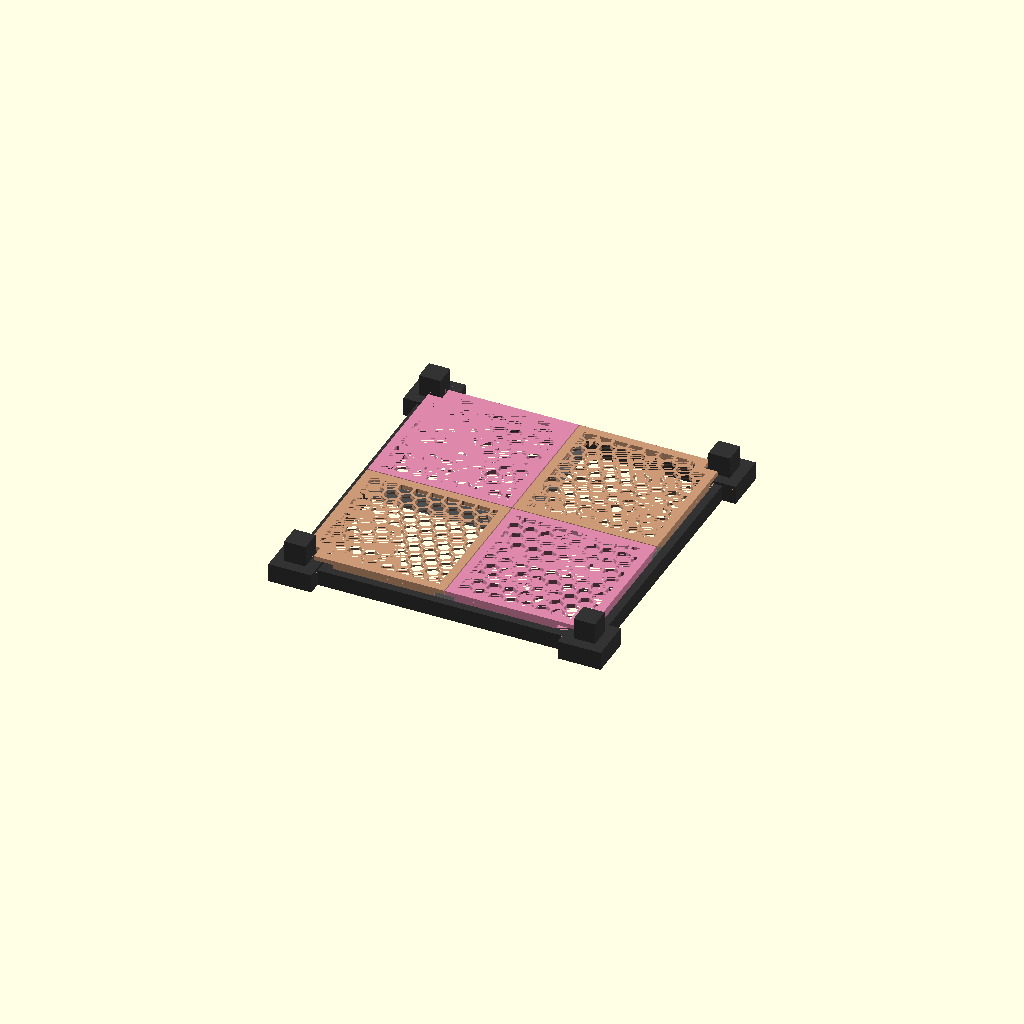
Cell 1: rendered with the file's own defaults.
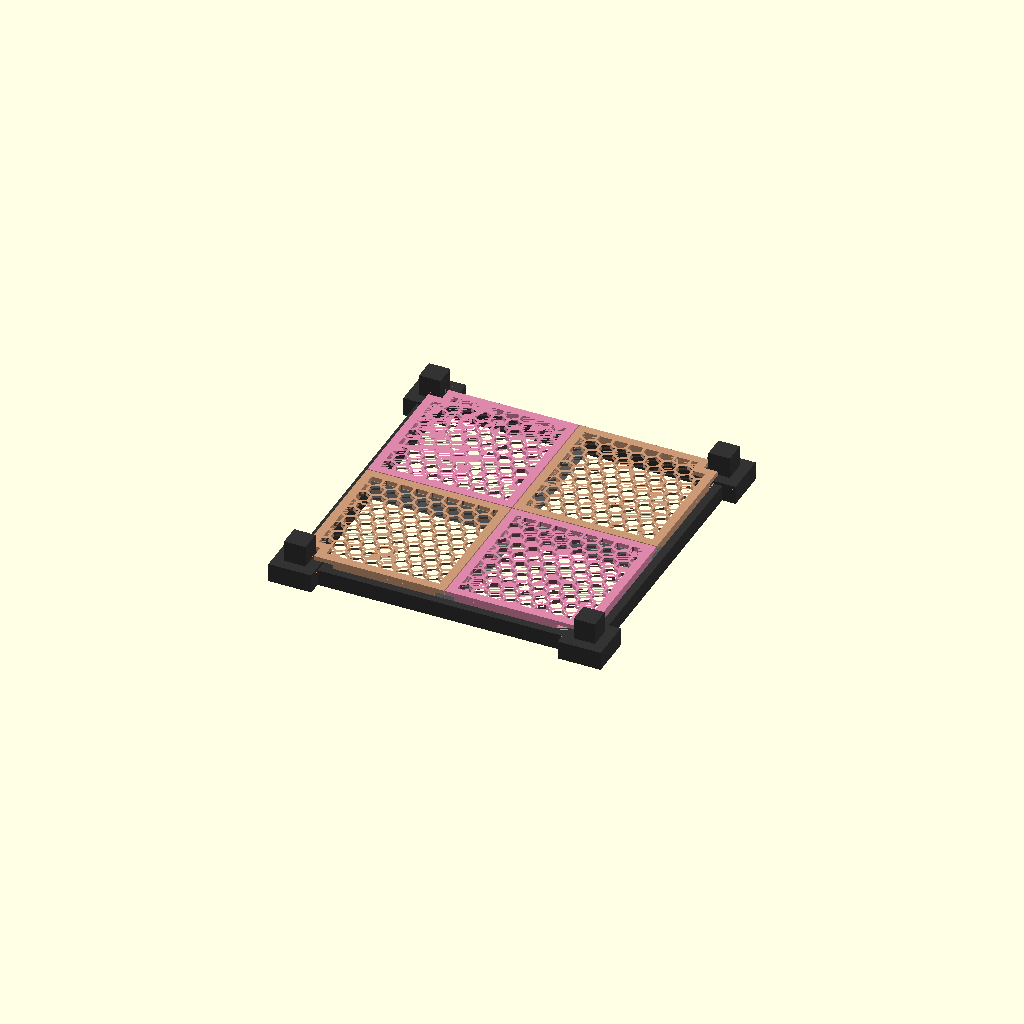
Cell 2 — EPS set to 0.02, the other parameters unchanged.
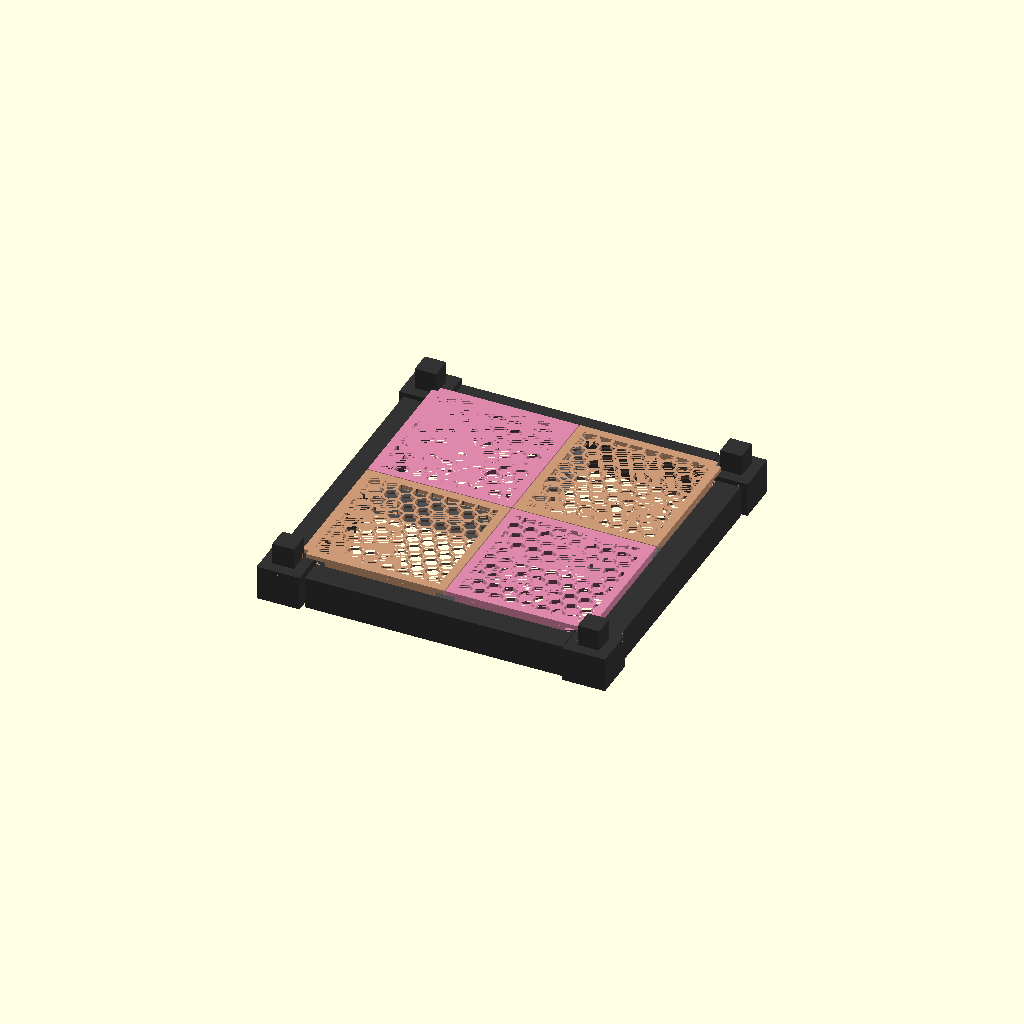
Cell 3: the same model with rail = 30.
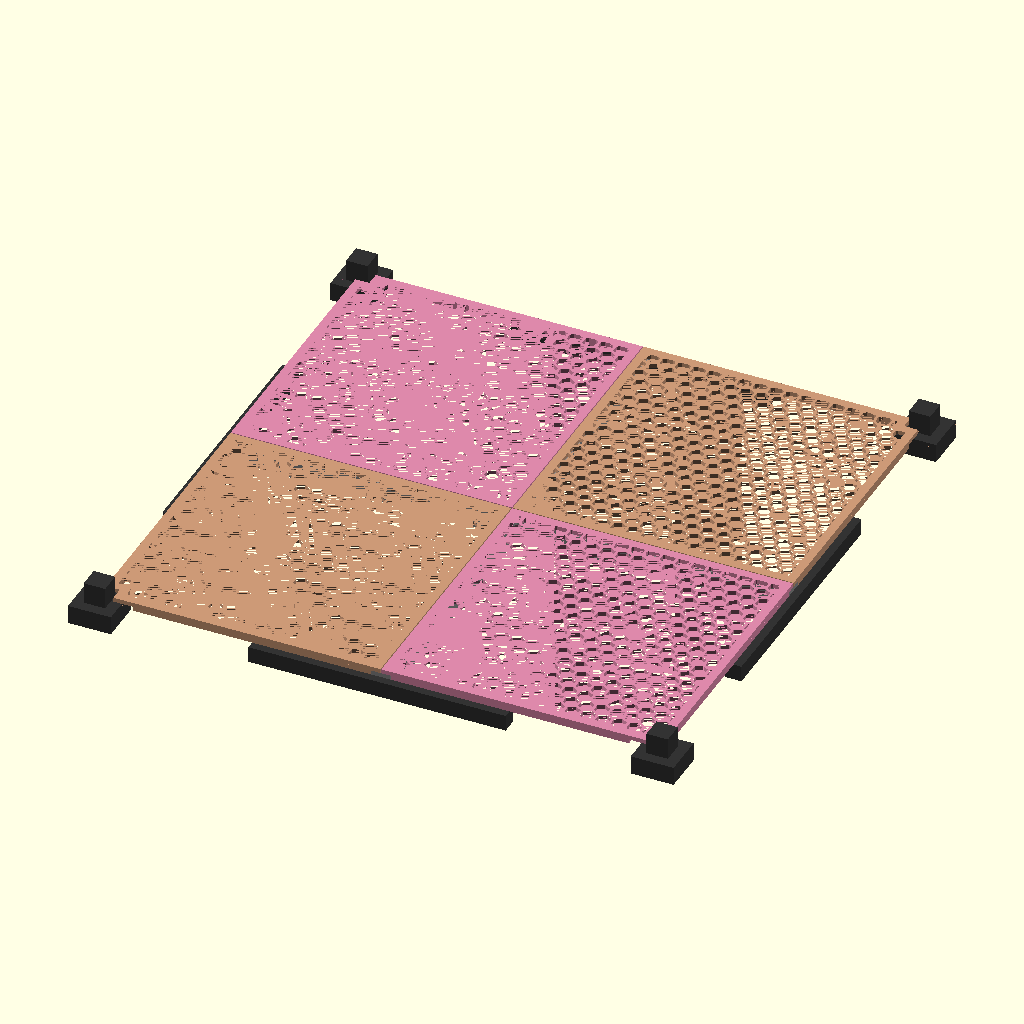
Cell 4: the same model with inner_opening = 510.
All cells are drawn from one camera (rotation 55°, 0°, 25°, orthographic, colour scheme Cornfield), so only the parameter changes between them.
Source of the model, models/filament-rack/filament-rack.scad:
// Honeycomb shelf for the K.Flynn "Modular Shelf System" frame
// (15 mm square-tube rails + corner/T connectors, in Modular+Shelf_stls/).
//
// The cell opening (~255 mm) is as large as the 256 mm bed, so a one-piece tray
// that rests on the rails won't fit. Instead the shelf is a kit:
//
//   * 1 cross BRACE  - a "+" that rests its four end-feet on the rails and
//                      spans the opening, dividing it into four quadrants.
//   * 4 TILES        - one per quadrant, each resting on the two perimeter
//                      rails (outer edges) and the two brace arms (inner edges),
//                      so every tile is supported on all four edges.
//
// Tiles peg onto the brace so the surface acts as one rigid plate; container
// weight flows tile -> brace/rails. Gravity / liftable.
//
// Print: tiles floor-down (no supports); brace printed at 45 deg to fit the bed
// (output="brace" already rotates it). Reference Z=0 = rail top.
//
// Fit-critical numbers are measured from YOUR frame -- caliper and tweak.

use <../../lib/common.scad>

// `use` imports modules/functions but NOT top-level vars, so restate these:
EPS = 0.01;
$fn = $preview ? 32 : 96;

/* [Frame fit — MEASURE on your assembled frame] */
rail          = 15;    // rail square-tube cross-section (mm)
inner_opening = 255;   // bar INNER edge to bar INNER edge across one cell (you measured 255)
post_notch    = 26;    // corner cut-out square clearing the connector post (real post 20×20)
fit_clearance = 0.4;   // slip gap

/* [Tile] */
bear        = 4;       // bearing plane height above the rail top (= brace foot thickness)
floor_th    = 4;       // honeycomb floor thickness
border      = 8;       // solid border around the hex field
rail_rest   = 7.5;     // how far a tile foot sits onto the rail top (<= rail)
seam_gap    = 0.4;     // gap between adjacent tiles at the centre
corner_cut  = 31;      // foot relief in from the cell corner, to clear the elevated connector body

/* [Cross brace] */
brace_w     = 18;      // width of each brace bar (two tiles share it)
brace_depth = bear + rail;  // beam depth -> brace bottom flush with the rail underside
                            // (raise for a stiffer/deeper beam; it then dips below the rails)
peg_d       = 4;       // tile<->brace locating pegs
peg_h       = 3;

/* [Honeycomb] */
hex_width = 12;        // flat-to-flat width of each hex hole
hex_web   = 2.4;       // material between adjacent hexes
hex_angle = 0;         // grid tilt (0 = axis-aligned). 15 lands a mirror axis on the diagonal

/* [Frame preview — visual only, set to your actual parts] */
mock_rail_len = 240;   // actual printed rail length
conn_foot     = 40;    // corner-connector body footprint (real corner = 40×60)
conn_rise     = 2.5;   // connector socket sits ~2-3 mm proud of the rail's top surface (measured)
post_xy       = 20;    // connector socket/post cross-section (measured 20×20)
post_h        = 20;    // post height, sitting on top of the connector body

/* [Output] */
output = "assembly";   // "tile" | "brace" | "assembly"

// ---------- derived ----------
half   = inner_opening / 2;        // 127.5 : rail inner face
rail_c = half + rail / 2;          // 135   : rail centreline & corner-post centre
tile_out = half + rail_rest;       // tile outer edge (onto the rail)

// ---------- honeycomb ----------
// Hex hole pattern centred on the origin (a hex centre sits at 0,0), covering a
// disc of radius `R`. Pointy-top hexes -> a vertex-to-vertex mirror axis runs
// vertically; tilting the whole pattern by 15° lands that axis on the 45°
// tile diagonal, so the clipped result is symmetric about y = x.
module hex_pattern_centered(R, hex_w, web) {
    hex_R = hex_w / sqrt(3);
    pitch_x = hex_w + web;
    pitch_y = pitch_x * sqrt(3) / 2;
    n = ceil(R / pitch_x) + 2;
    m = ceil(R / pitch_y) + 2;
    for (j = [-m : m], i = [-n : n]) {
        ox = (j % 2 == 0) ? 0 : pitch_x / 2;
        translate([i * pitch_x + ox, j * pitch_y])
            rotate([0, 0, 90]) circle(r = hex_R, $fn = 6);
    }
}

// ====================================================================
//  ONE QUADRANT TILE  (+x +y quadrant; rotate for the other three)
// ====================================================================
// Floor sits at Z = bear..bear+floor_th. Inner edges (toward 0) rest on the
// brace top (Z=bear). Outer edges sit on the rails via feet (Z=0..bear) plus a
// locating lip dropping into the opening.
module quadrant_tile() {
    in0 = seam_gap;                      // inner edges (over the brace)
    difference() {
        union() {
            // floor with honeycomb: inset `border` from every edge, and the same
            // `border` kept solid around the corner post notch (uniform frame).
            difference() {
                translate([in0, in0, bear])
                    cube([tile_out - in0, tile_out - in0, floor_th]);
                fx = tile_out - in0 - 2 * border;
                nm = post_notch + 2 * border;   // solid border kept around the post notch
                translate([0, 0, bear - EPS])
                    linear_extrude(floor_th + 2 * EPS)
                        difference() {
                            intersection() {
                                // grid anchored at the CELL centre (origin), so it lines up
                                // across all four mirrored tiles -> continuous honeycomb
                                rotate(hex_angle)
                                    hex_pattern_centered(tile_out + hex_width, hex_width, hex_web);
                                translate([in0 + border, in0 + border]) square(fx);
                            }
                            translate([rail_c - nm / 2, rail_c - nm / 2]) square(nm);
                        }
            }
            // outer feet: rest on the two perimeter rails (Z 0..bear). They start
            // `bf` in from the centre so they clear the brace end-foot (which sits
            // on the same inner-half of the rail at each rail midpoint); over that
            // gap the tile floor rests on the brace foot instead.
            bf = brace_w / 2 + fit_clearance;
            translate([half, bf, 0]) cube([rail_rest, tile_out - bf, bear]);   // on +x rail
            translate([bf, half, 0]) cube([tile_out - bf, rail_rest, bear]);   // on +y rail
            // locating stem: drops into the brace hole (prints up when floor-down)
            translate([brace_w / 2 - 3, brace_w / 2 - 3, bear - peg_h])
                cylinder(h = peg_h, d = peg_d);
        }
        // post through-notch (the post sticks up through the floor)
        translate([rail_c, rail_c, (bear + floor_th) / 2])
            cube([post_notch, post_notch, bear + floor_th + 2], center = true);
        // corner foot relief: remove the feet where the elevated connector body
        // intrudes (the floor above stays and clears it). Keeps the surface continuous.
        translate([rail_c - corner_cut, rail_c - corner_cut, -1])
            cube([corner_cut + post_xy, corner_cut + post_xy, bear + 1 + EPS]);
    }
}

// ====================================================================
//  CROSS BRACE  ("+" that rests on the rails, spans the opening)
// ====================================================================
module brace_bar() {
    // beam over the opening + an end foot on each rail
    translate([-half, -brace_w / 2, bear - brace_depth])
        cube([inner_opening, brace_w, brace_depth]);
    for (s = [-1, 1])
        translate([s * half - (s < 0 ? rail_rest : 0), -brace_w / 2, 0])
            cube([rail_rest, brace_w, bear]);
}
module brace() {
    difference() {
        union() {
            brace_bar();
            rotate([0, 0, 90]) brace_bar();
        }
        // locating holes (one per quadrant) — receive the tile stems
        for (sx = [-1, 1], sy = [-1, 1])
            translate([sx * (brace_w / 2 - 3), sy * (brace_w / 2 - 3), bear - peg_h])
                cylinder(h = peg_h + EPS, d = peg_d + 0.4);
    }
}

// ====================================================================
//  ASSEMBLY PREVIEW
// ====================================================================
module mock_frame() {
    color("#333") {
        // four rails (15×15), real length, inner faces at ±half -> opening = inner_opening
        for (s = [-1, 1]) {
            translate([-mock_rail_len / 2, s * rail_c - rail / 2, -rail])
                cube([mock_rail_len, rail, rail]);
            translate([s * rail_c - rail / 2, -mock_rail_len / 2, -rail])
                cube([rail, mock_rail_len, rail]);
        }
        // four corner connectors: socket WRAPS the rail (down to rail bottom) and
        // sits conn_rise proud of the rail top; the post sits on top of that.
        for (sx = [-1, 1], sy = [-1, 1])
            translate([sx * rail_c, sy * rail_c, 0]) {
                translate([-conn_foot / 2, -conn_foot / 2, -rail])
                    cube([conn_foot, conn_foot, rail + conn_rise]);   // -rail .. +conn_rise
                translate([-post_xy / 2, -post_xy / 2, conn_rise])
                    cube([post_xy, post_xy, post_h]);                 // post on the body
            }
    }
}
module assembly_preview() {
    mock_frame();
    color("#888") brace();
    // tiles placed by MIRRORING (not rotation) so the cell-anchored grid stays continuous
    color("#c97") quadrant_tile();                       // +x +y  (tile)
    color("#c97") rotate([0, 0, 180]) quadrant_tile();   // -x -y  (tile, rotated 180)
    color("#d8a") mirror([1, 0, 0]) quadrant_tile();     // -x +y  (tile-mirror)
    color("#d8a") mirror([0, 1, 0]) quadrant_tile();     // +x -y  (tile-mirror)
}

// ---------- dispatch ----------
// Print outputs are oriented flat on the plate (Z=0), ready to slice.
if (output == "assembly")
    assembly_preview();                                    // functional view (not for printing)
else if (output == "brace")
    // flipped: bearing face + feet flat on the bed, beam standing up (no overhangs); 45° fits bed
    rotate([0, 0, 45]) translate([0, 0, bear]) rotate([180, 0, 0]) brace();
else if (output == "tile-mirror")
    // mirror-image tile (for the +x-y and -x+y quadrants); print ×2
    translate([0, 0, bear + floor_th]) rotate([180, 0, 0]) mirror([1, 0, 0]) quadrant_tile();
else
    // tile (for the +x+y and -x-y quadrants); print ×2
    translate([0, 0, bear + floor_th]) rotate([180, 0, 0]) quadrant_tile();  // floor-down
Customizer parameters (derived from the source; name, type, default, range or options):
EPS: number, default 0.01
rail: number, default 15
inner_opening: number, default 255
post_notch: number, default 26
fit_clearance: number, default 0.4
bear: number, default 4
floor_th: number, default 4
border: number, default 8
rail_rest: number, default 7.5
seam_gap: number, default 0.4
corner_cut: number, default 31
brace_w: number, default 18
peg_d: number, default 4
peg_h: number, default 3
hex_width: number, default 12
hex_web: number, default 2.4
hex_angle: number, default 0
mock_rail_len: number, default 240
conn_foot: number, default 40
conn_rise: number, default 2.5
post_xy: number, default 20
post_h: number, default 20
output: string, default "assembly"
